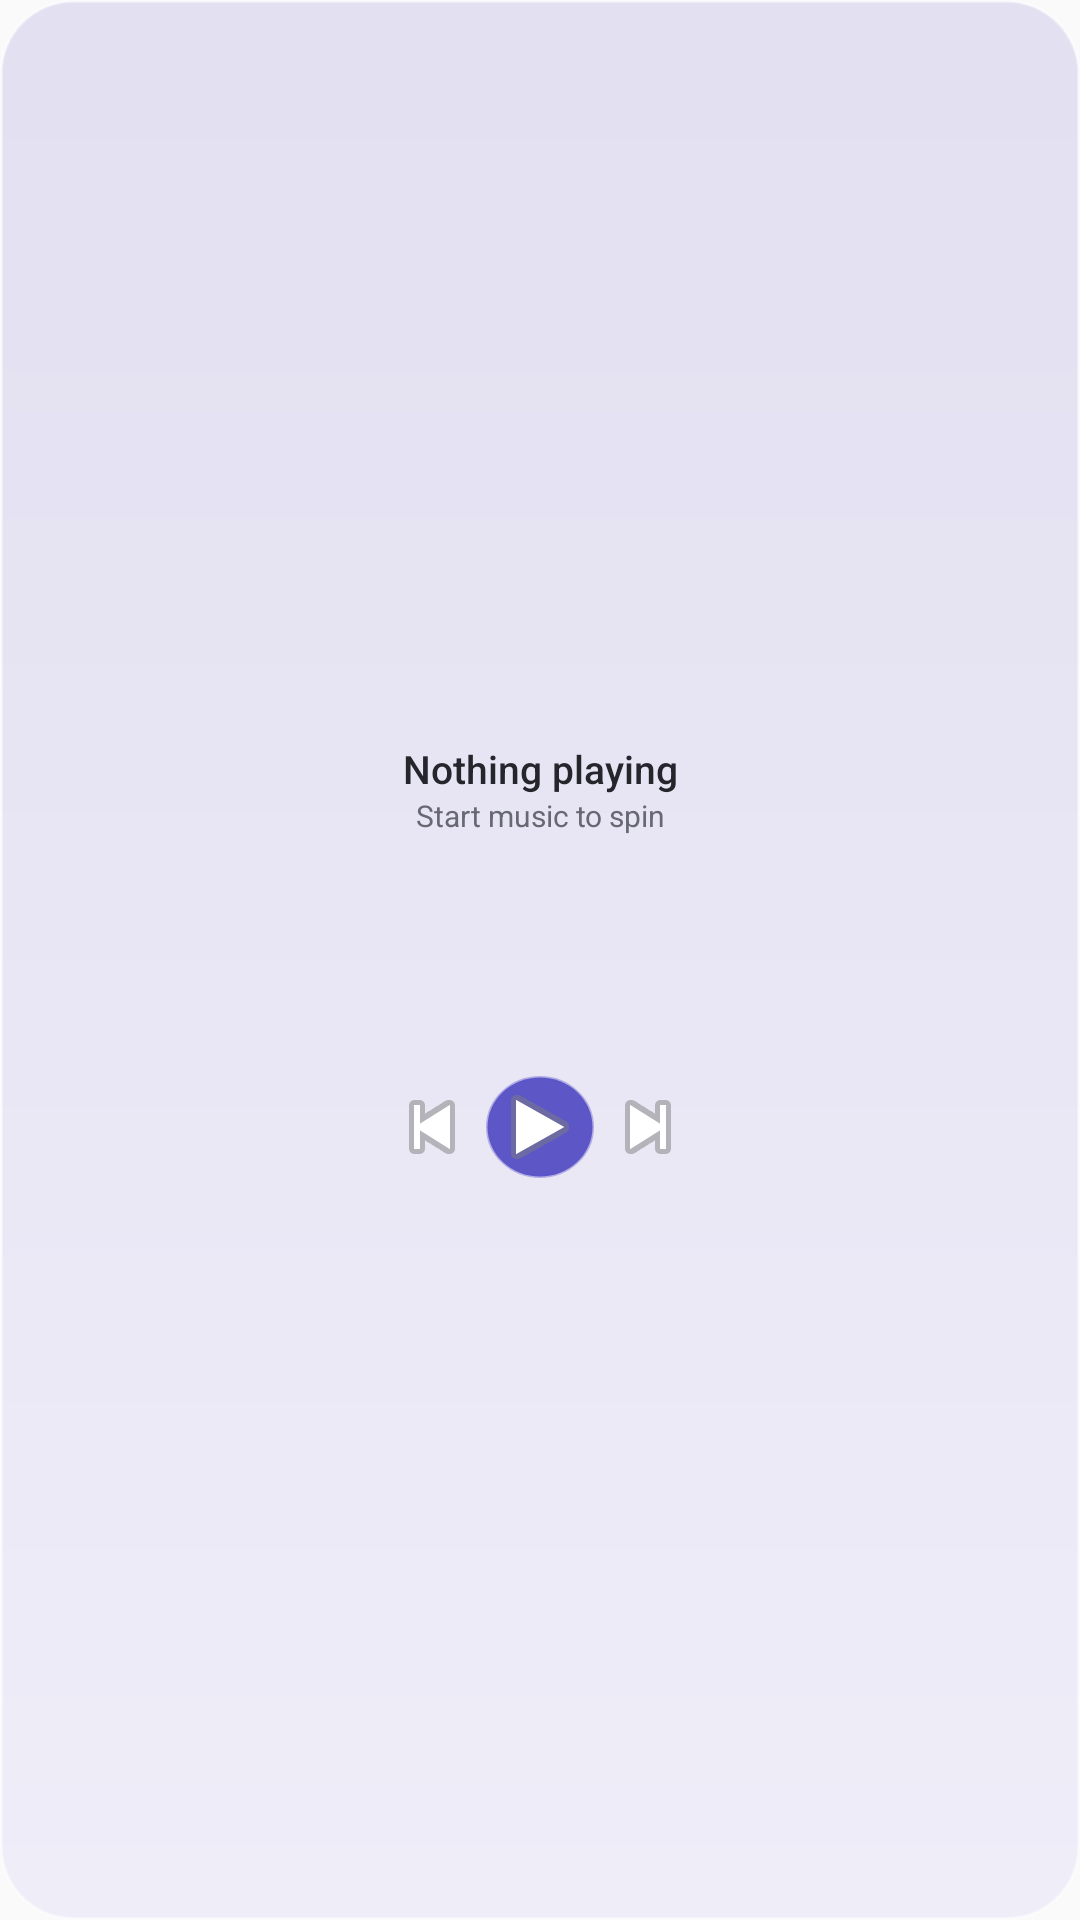

Write the Android layout XML for this screen, with the resource values it uses.
<!-- AndroidManifest.xml: application theme Theme.VinylFlow -->
<!-- res/layout/widget_vinyl_mini.xml -->
<?xml version="1.0" encoding="utf-8"?>
<LinearLayout xmlns:android="http://schemas.android.com/apk/res/android"
    android:id="@+id/widget_root"
    android:layout_width="match_parent"
    android:layout_height="match_parent"
    android:background="@drawable/widget_panel_mini"
    android:gravity="center"
    android:orientation="vertical"
    android:padding="8dp">

    <TextView
        android:id="@+id/widget_track_title"
        android:layout_width="match_parent"
        android:layout_height="wrap_content"
        android:ellipsize="end"
        android:fontFamily="sans-serif-medium"
        android:gravity="center"
        android:maxLines="1"
        android:text="Nothing playing"
        android:textColor="#FF25252C"
        android:textSize="13sp" />

    <TextView
        android:id="@+id/widget_track_artist"
        android:layout_width="match_parent"
        android:layout_height="wrap_content"
        android:ellipsize="end"
        android:gravity="center"
        android:maxLines="1"
        android:text="Start music to spin"
        android:textColor="#FF686873"
        android:textSize="10sp" />

    <TextView
        android:id="@+id/widget_source"
        android:layout_width="0dp"
        android:layout_height="0dp"
        android:visibility="gone" />

    <ImageView
        android:id="@+id/widget_record"
        android:layout_width="76dp"
        android:layout_height="76dp"
        android:layout_marginTop="4dp"
        android:contentDescription="Spinning vinyl record with album art" />

    <LinearLayout
        android:layout_width="wrap_content"
        android:layout_height="34dp"
        android:gravity="center"
        android:orientation="horizontal">

        <ImageButton
            android:id="@+id/widget_previous"
            android:layout_width="36dp"
            android:layout_height="34dp"
            android:background="@android:color/transparent"
            android:contentDescription="Previous track"
            android:padding="8dp"
            android:src="@android:drawable/ic_media_previous" />

        <ImageButton
            android:id="@+id/widget_play_pause"
            android:layout_width="36dp"
            android:layout_height="34dp"
            android:background="@drawable/widget_play_button_violet"
            android:contentDescription="Play or pause"
            android:padding="8dp"
            android:src="@android:drawable/ic_media_play" />

        <ImageButton
            android:id="@+id/widget_next"
            android:layout_width="36dp"
            android:layout_height="34dp"
            android:background="@android:color/transparent"
            android:contentDescription="Next track"
            android:padding="8dp"
            android:src="@android:drawable/ic_media_next" />
    </LinearLayout>
</LinearLayout>
<!-- resources referenced by this layout -->
<resources>
  <!-- drawable widget_panel_mini (drawable) -->
  <shape xmlns:android="http://schemas.android.com/apk/res/android" android:shape="rectangle">
      <gradient android:angle="90" android:startColor="#FFEFEDF8" android:endColor="#FFE2E0F1" />
      <corners android:radius="24dp" />
      <stroke android:width="1dp" android:color="#66FFFFFF" />
  </shape>
  <!-- drawable widget_play_button_violet (drawable) -->
  <shape xmlns:android="http://schemas.android.com/apk/res/android" android:shape="oval">
      <solid android:color="#FF5C56C7" />
      <stroke android:width="1dp" android:color="#665C56C7" />
  </shape>
  <style name="Theme.VinylFlow" parent="android:Theme.Material.Light.NoActionBar" />
</resources>
